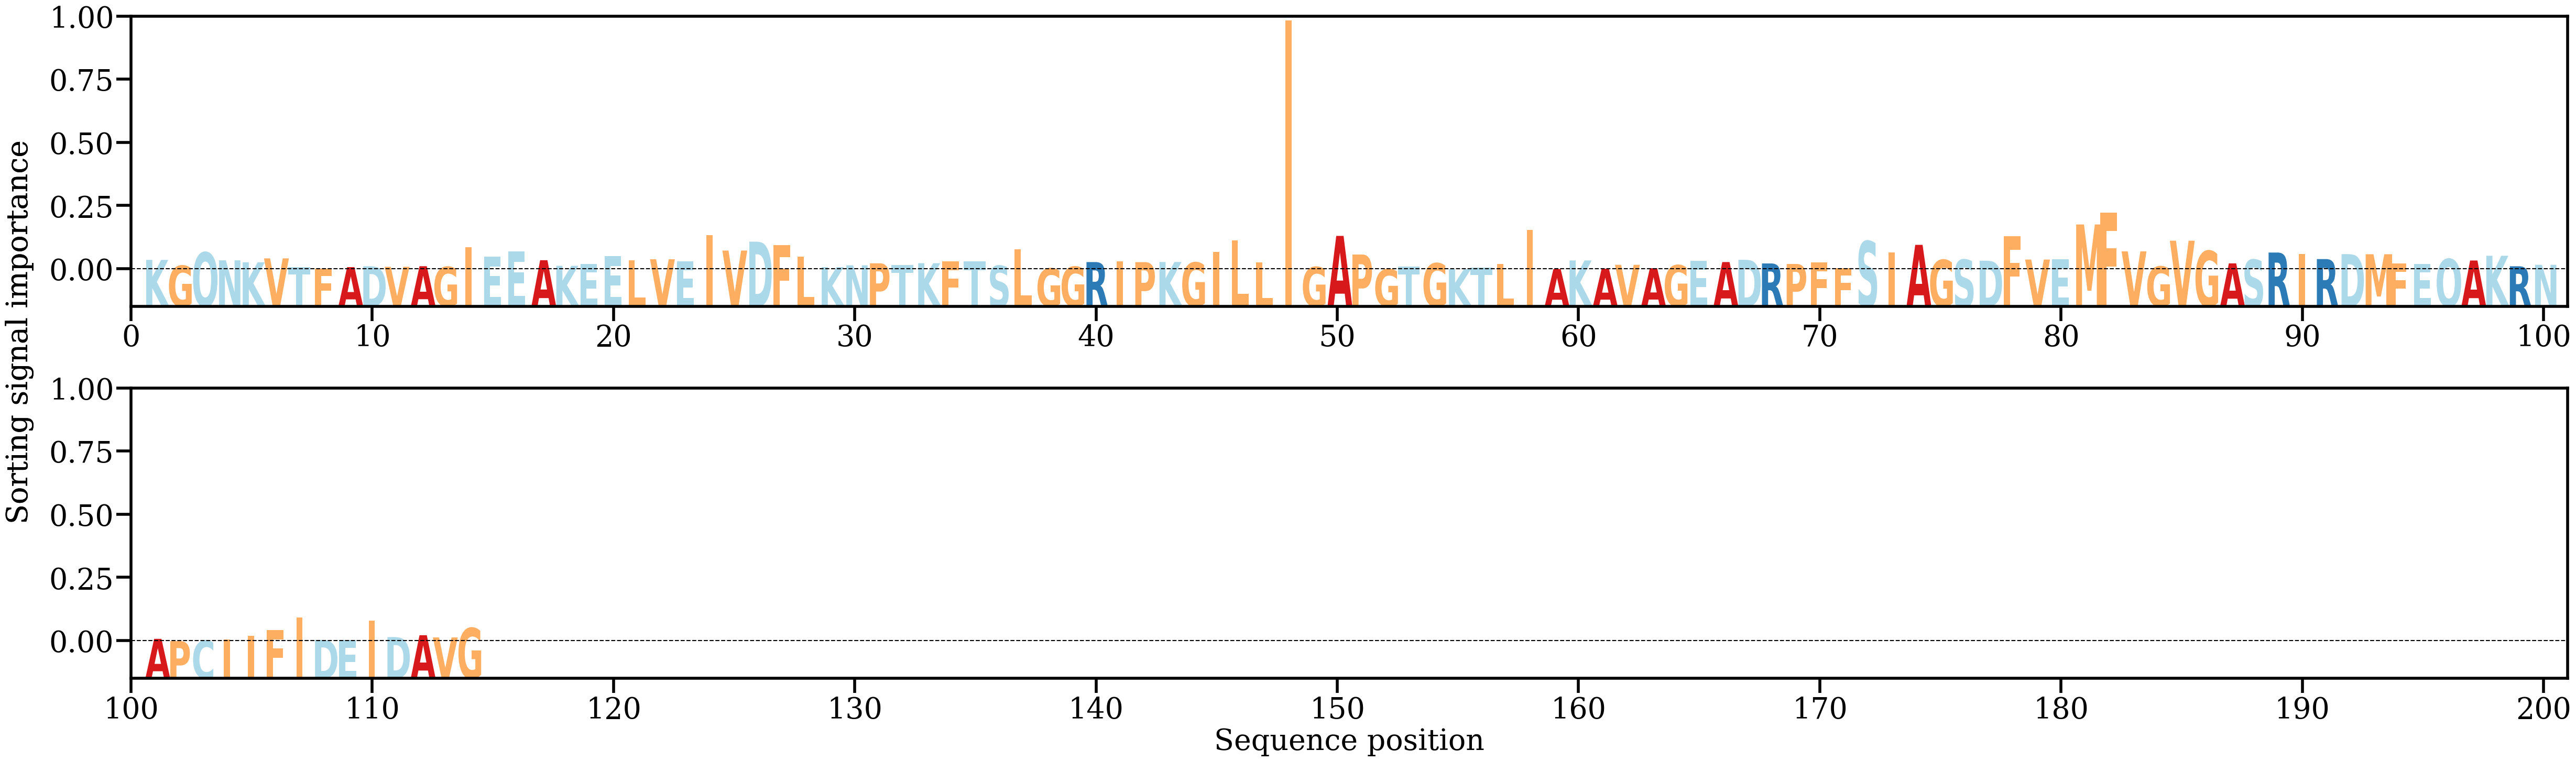

Source data for this figure (header and first rows):
AA, Alpha
K, [0.00672216]
G, [0.00287042]
Q, [0.01170533]
N, [0.00642318]
K, [0.00514486]
V, [0.00772072]
T, [0.00203572]
F, [0.00087101]
A, [0.00195009]
D, [0.00251086]
V, [0.00216183]
A, [0.00254721]
G, [0.00208566]
I, [0.01513605]
E, [0.00875672]
E, [0.01239688]
A, [0.00651072]
K, [0.00279877]
E, [0.00390022]
E, [0.00910712]
L, [0.00655648]
V, [0.00714494]
E, [0.00573852]
I, [0.02314922]
V, [0.01288595]
D, [0.01875518]
F, [0.01644463]
L, [0.00891701]
K, [0.00196985]
N, [0.00314077]
P, [0.00447917]
T, [0.00342009]
K, [0.00453954]
F, [0.00572541]
T, [0.00561667]
S, [0.00282351]
L, [0.01358338]
G, [0.00104786]
G, [0.00221506]
R, [0.00527617]
I, [0.00592704]
P, [0.00523575]
K, [0.00532592]
G, [0.0049909]
I, [0.01209883]
L, [0.01942865]
L, [0.00520177]
I, [0.16483533]
G, [0.00201999]
A, [0.0225646]
P, [0.01027293]
G, [0.00053465]
T, [0.00223318]
G, [0.00447717]
K, [0.00056756]
T, [0.0017516]
L, [0.0038954]
I, [0.0264879]
A, [0.00065649]
K, [0.00633925]
... 54 more rows
